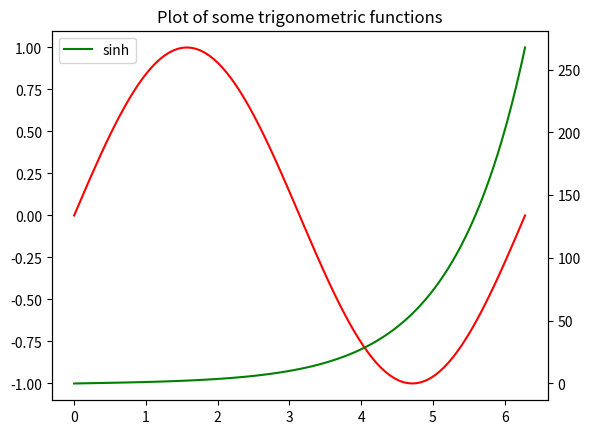

Write the Python code that produced this figure.
# Plotting tutorial in python 

# MULTIPLE PLOTS WITH THE SAME X AXIS (DIFFERENT Y AXIS)

import numpy as np 
import matplotlib.pyplot as plt

x = np.linspace(0,2.0*np.pi, 101)
y = np.sin(x)
z = np.sinh(x)

# Values for making ticks in x and y axis
x_numbers = np.linspace(0,7,15)
y_numbers1 = np.linspace(-1,1,11)
y_numbers2 = np.linspace(0,300,7)

# Separate the figure object and axes object from the plotting object
fig, ax1 = plt.subplots()

# Duplicate the axes with a different y axis an the same x axis
ax2 = ax1.twinx()

# Plot the curves on ax1 and ax2, and get the curves handles
curve1 = ax1.plot(x,y, label = 'sin', color = 'r')
curve2 = ax2.plot(x,z, label = 'sinh', color = 'g')

# plt.xlabel('Angle in radians')
# plt.ylabel('Magnitude')
plt.title('Plot of some trigonometric functions')
# plt.xticks(x_numbers)
# plt.yticks(y_numbers)
# plt.axis([0, 6, -1.1, 1.1])
plt.legend()

# plt.grid()
plt.show()